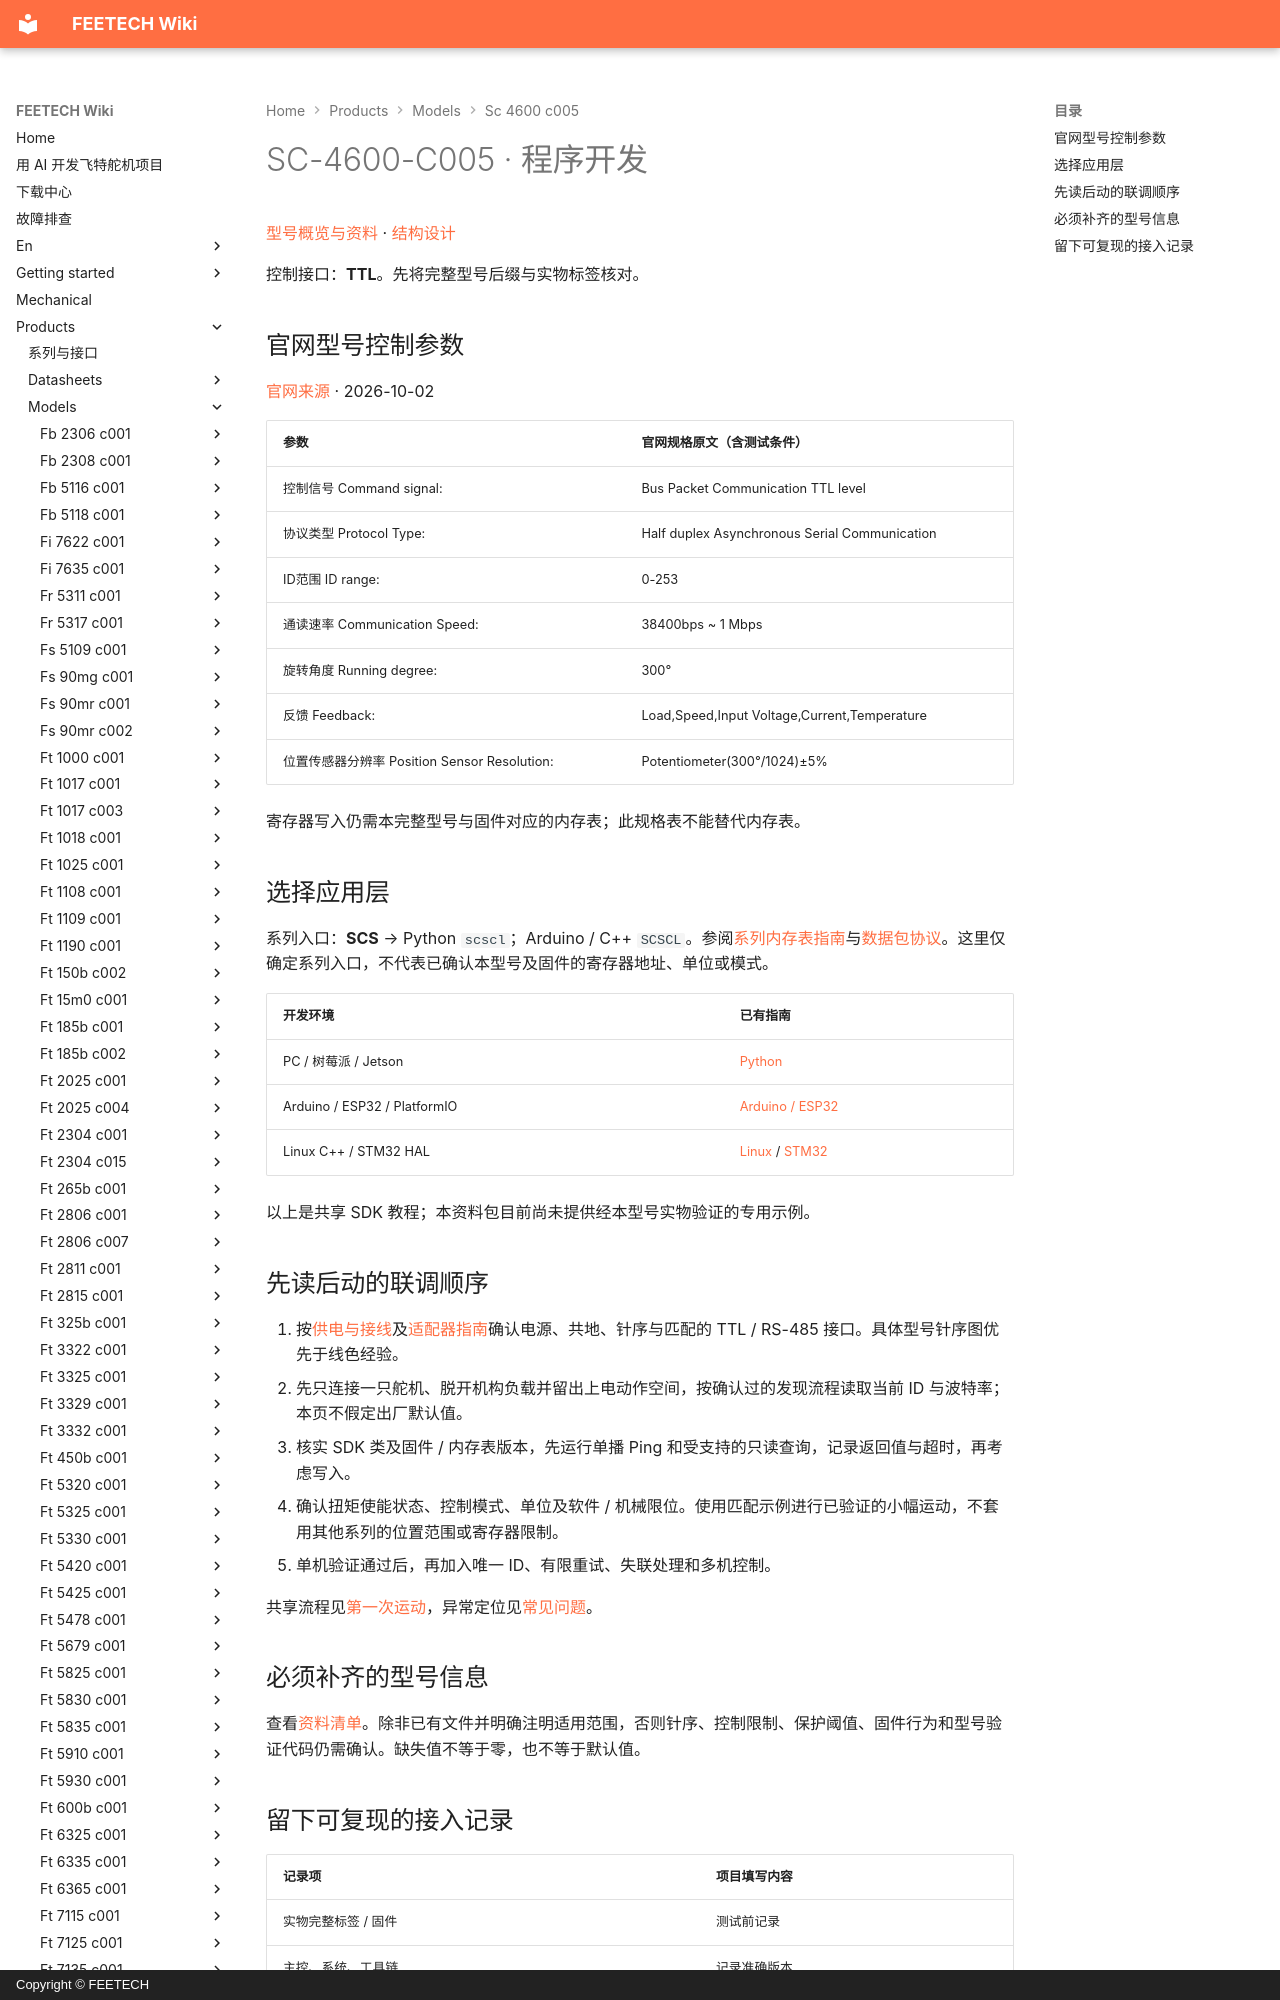

repository: ftservo/ftservo-wiki · page: products/models/sc-4600-c005/software/index.html · generator: mkdocs · copyright: Copyright © FEETECH

# SC-4600-C005 · 程序开发

[型号概览与资料](main.md) · [结构设计](mechanical.md)

控制接口：**TTL**。先将完整型号后缀与实物标签核对。

<!-- official-control:start -->
## 官网型号控制参数

[官网来源](https://www.feetechrc.com/74v40kg-serial-bus-steering-gear_53006) · 2026-10-02

| 参数 | 官网规格原文（含测试条件） |
| --- | --- |
| 控制信号 Command signal: | Bus Packet Communication TTL level |
| 协议类型 Protocol Type: | Half duplex Asynchronous Serial Communication |
| ID范围 ID range: | 0-253 |
| 通读速率 Communication Speed: | 38400bps ~ 1 Mbps |
| 旋转角度 Running degree: | 300° |
| 反馈 Feedback: | Load,Speed,Input Voltage,Current,Temperature |
| 位置传感器分辨率 Position Sensor Resolution: | Potentiometer(300°/1024)±5% |

寄存器写入仍需本完整型号与固件对应的内存表；此规格表不能替代内存表。
<!-- official-control:end -->
